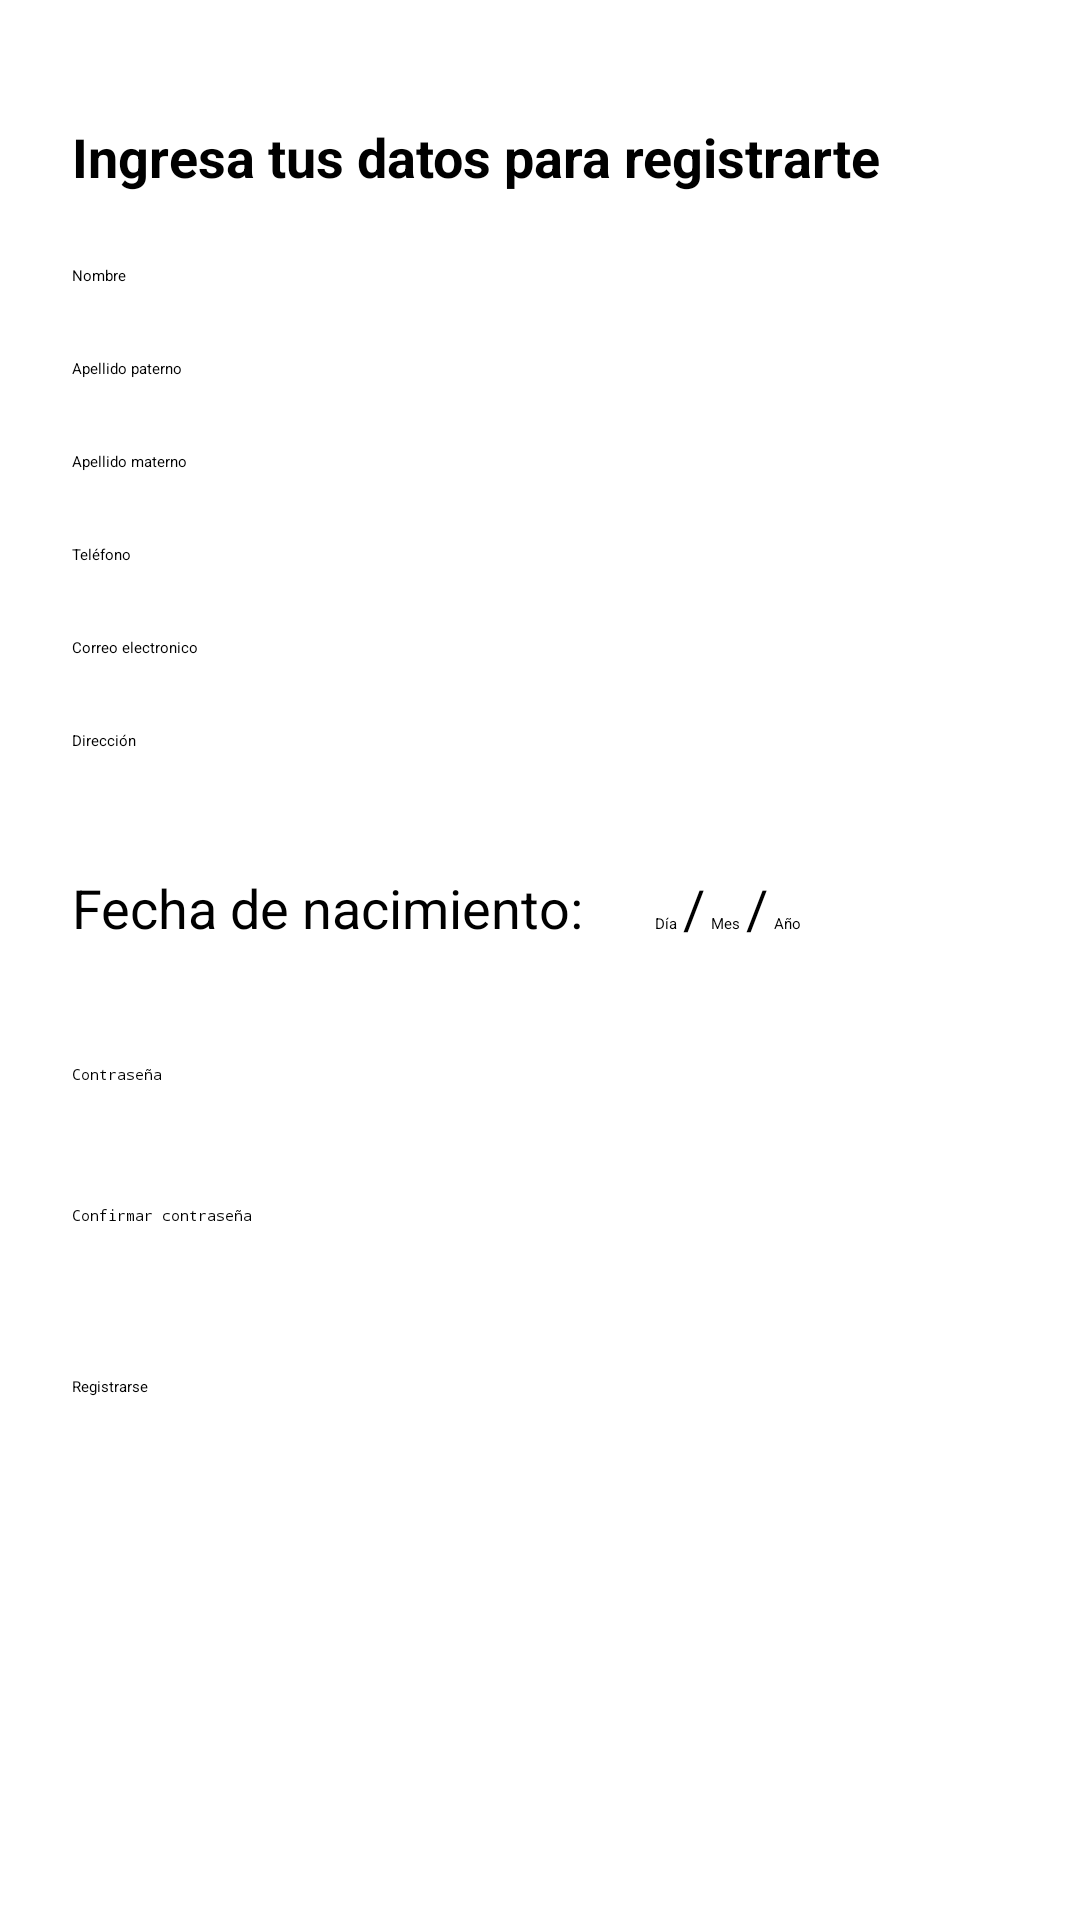

The Android layout XML behind this screen, and the referenced resources:
<!-- AndroidManifest.xml: application theme Theme.AppSmartCupon -->
<!-- res/layout/activity_crear_cuenta.xml -->
<ScrollView xmlns:android="http://schemas.android.com/apk/res/android"
    xmlns:app="http://schemas.android.com/apk/res-auto"
    xmlns:tools="http://schemas.android.com/tools"
    android:layout_width="match_parent"
    android:layout_height="match_parent"
    android:fitsSystemWindows="true"
    android:fillViewport="true">

    <LinearLayout
    xmlns:app="http://schemas.android.com/apk/res-auto"
    xmlns:tools="http://schemas.android.com/tools"
    android:layout_width="match_parent"
    android:layout_height="match_parent"
    android:orientation="vertical"
    tools:context=".LoginActivity">

    <TextView
        android:layout_width="match_parent"
        android:layout_height="wrap_content"
        android:text="Ingresa tus datos para registrarte"
        android:textSize="18dp"
        android:textStyle="bold"
        android:layout_marginTop="40dp"
        android:layout_marginStart="24dp"
        android:layout_marginEnd="24dp"

        />

    <EditText
        android:id="@+id/et_nombre"
        android:layout_width="match_parent"
        android:layout_height="wrap_content"
        android:layout_marginTop="24dp"
        android:layout_marginStart="24dp"
        android:layout_marginEnd="24dp"
        android:hint="Nombre"
        android:inputType="text"/>

    <EditText
        android:id="@+id/et_apellido_paterno"
        android:layout_width="match_parent"
        android:layout_height="wrap_content"
        android:layout_marginTop="24dp"
        android:layout_marginStart="24dp"
        android:layout_marginEnd="24dp"
        android:hint="Apellido paterno"
        android:inputType="text"/>

    <EditText
        android:id="@+id/et_apellido_materno"
        android:layout_width="match_parent"
        android:layout_height="wrap_content"
        android:layout_marginTop="24dp"
        android:layout_marginStart="24dp"
        android:layout_marginEnd="24dp"
        android:hint="Apellido materno"
        android:inputType="text"/>

    <EditText
        android:id="@+id/et_telefono"
        android:layout_width="match_parent"
        android:layout_height="wrap_content"
        android:layout_marginTop="24dp"
        android:layout_marginStart="24dp"
        android:layout_marginEnd="24dp"
        android:hint="Teléfono"
        android:inputType="text"/>

    <EditText
        android:id="@+id/et_email"
        android:layout_width="match_parent"
        android:layout_height="wrap_content"
        android:layout_marginTop="24dp"
        android:layout_marginStart="24dp"
        android:layout_marginEnd="24dp"
        android:hint="Correo electronico"
        android:inputType="text"/>

    <EditText
        android:id="@+id/et_direccion"
        android:layout_width="match_parent"
        android:layout_height="wrap_content"
        android:layout_marginTop="24dp"
        android:layout_marginStart="24dp"
        android:layout_marginEnd="24dp"
        android:hint="Dirección"
        android:inputType="text"/>

        <LinearLayout
            android:layout_width="match_parent"
            android:layout_height="wrap_content"
            android:orientation="horizontal">

            <TextView
                android:id="@+id/tv_fecha"
                android:layout_width="wrap_content"
                android:layout_height="wrap_content"
                android:text="Fecha de nacimiento:"
                android:textSize="18dp"

                android:layout_marginTop="40dp"
                android:layout_marginStart="24dp"
                android:layout_marginEnd="24dp"
                android:layout_marginRight="10dp"

                />
        <EditText
            android:id="@+id/ed_dia"
            android:layout_width="wrap_content"
            android:layout_height="wrap_content"
            android:layout_marginTop="40dp"
            android:hint="Día"
            android:inputType="number"/>

            />
            <TextView
                android:layout_width="wrap_content"
                android:layout_height="wrap_content"
                android:text="/"
                android:textSize="18dp"
                android:layout_marginStart="2dp"
                android:layout_marginEnd="2dp"
                android:layout_marginTop="40dp"
                />

        <EditText
            android:id="@+id/ed_mes"
            android:layout_width="wrap_content"
            android:layout_height="wrap_content"
            android:layout_marginTop="40dp"
            android:hint="Mes"
            android:inputType="number"/>

            <TextView
                android:layout_width="wrap_content"
                android:layout_height="wrap_content"
                android:text="/"
                android:textSize="18dp"
                android:layout_marginStart="2dp"
                android:layout_marginEnd="2dp"
                android:layout_marginTop="40dp"
                />

            <EditText
                android:id="@+id/ed_year"
                android:layout_width="wrap_content"
                android:layout_height="wrap_content"
                android:layout_marginTop="40dp"
                android:hint="Año"
                android:inputType="number"/>

    </LinearLayout>


        <EditText
        android:id="@+id/ed_password"
        android:layout_width="match_parent"
        android:layout_height="wrap_content"

        android:layout_marginTop="40dp"
        android:layout_marginStart="24dp"
        android:layout_marginEnd="24dp"
        android:hint="Contraseña"
        android:inputType="textPassword"/>

    <EditText
        android:id="@+id/ed_password_confirm"
        android:layout_width="match_parent"
        android:layout_height="wrap_content"

        android:layout_marginTop="40dp"
        android:layout_marginStart="24dp"
        android:layout_marginEnd="24dp"
        android:hint="Confirmar contraseña"
        android:inputType="textPassword"/>

    <Button
        android:id="@+id/bt_registrar_cuenta"
        android:layout_width="match_parent"
        android:layout_height="wrap_content"
        android:text="Registrarse"
        android:layout_marginTop="50dp"
        android:layout_marginStart="24dp"
        android:layout_marginBottom="60dp"
        android:layout_marginEnd="24dp"/>

</LinearLayout>

</ScrollView>
<!-- resources referenced by this layout -->
<resources>

</resources>
